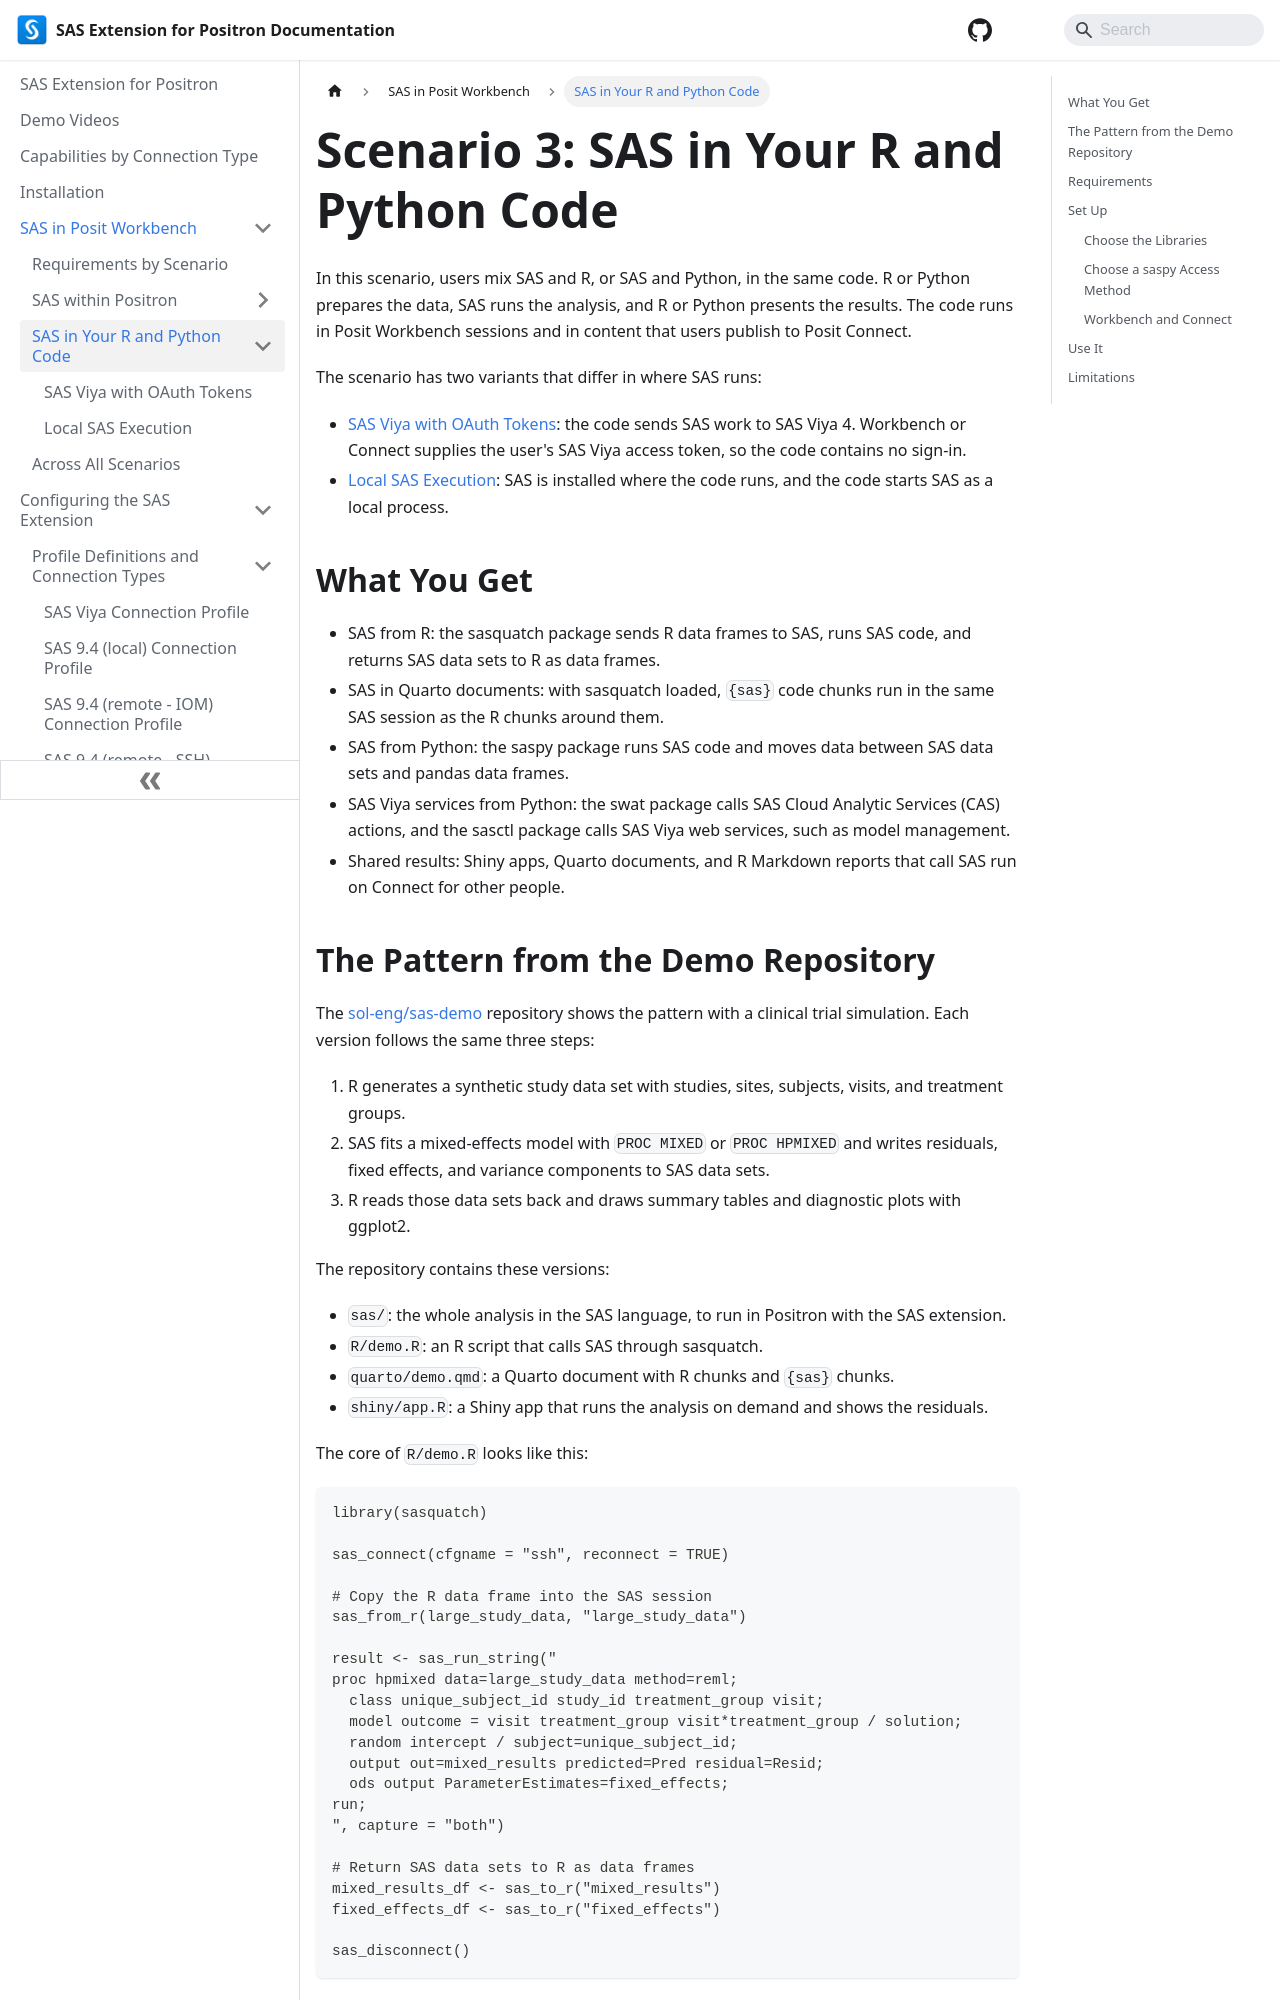

repository: posit-dev/positron-sas-extension · page: Workbench/Code/index.html · generator: docusaurus

---
sidebar_position: 1
---

# Scenario 3: SAS in Your R and Python Code

In this scenario, users mix SAS and R, or SAS and Python, in the same code. R or Python prepares the data, SAS runs the analysis, and R or Python presents the results. The code runs in Posit Workbench sessions and in content that users publish to Posit Connect.

The scenario has two variants that differ in where SAS runs:

- [SAS Viya with OAuth Tokens](./viyaOauth.md): the code sends SAS work to SAS Viya 4. Workbench or Connect supplies the user's SAS Viya access token, so the code contains no sign-in.
- [Local SAS Execution](./local.md): SAS is installed where the code runs, and the code starts SAS as a local process.

## What You Get

- SAS from R: the sasquatch package sends R data frames to SAS, runs SAS code, and returns SAS data sets to R as data frames.
- SAS in Quarto documents: with sasquatch loaded, `{sas}` code chunks run in the same SAS session as the R chunks around them.
- SAS from Python: the saspy package runs SAS code and moves data between SAS data sets and pandas data frames.
- SAS Viya services from Python: the swat package calls SAS Cloud Analytic Services (CAS) actions, and the sasctl package calls SAS Viya web services, such as model management.
- Shared results: Shiny apps, Quarto documents, and R Markdown reports that call SAS run on Connect for other people.
